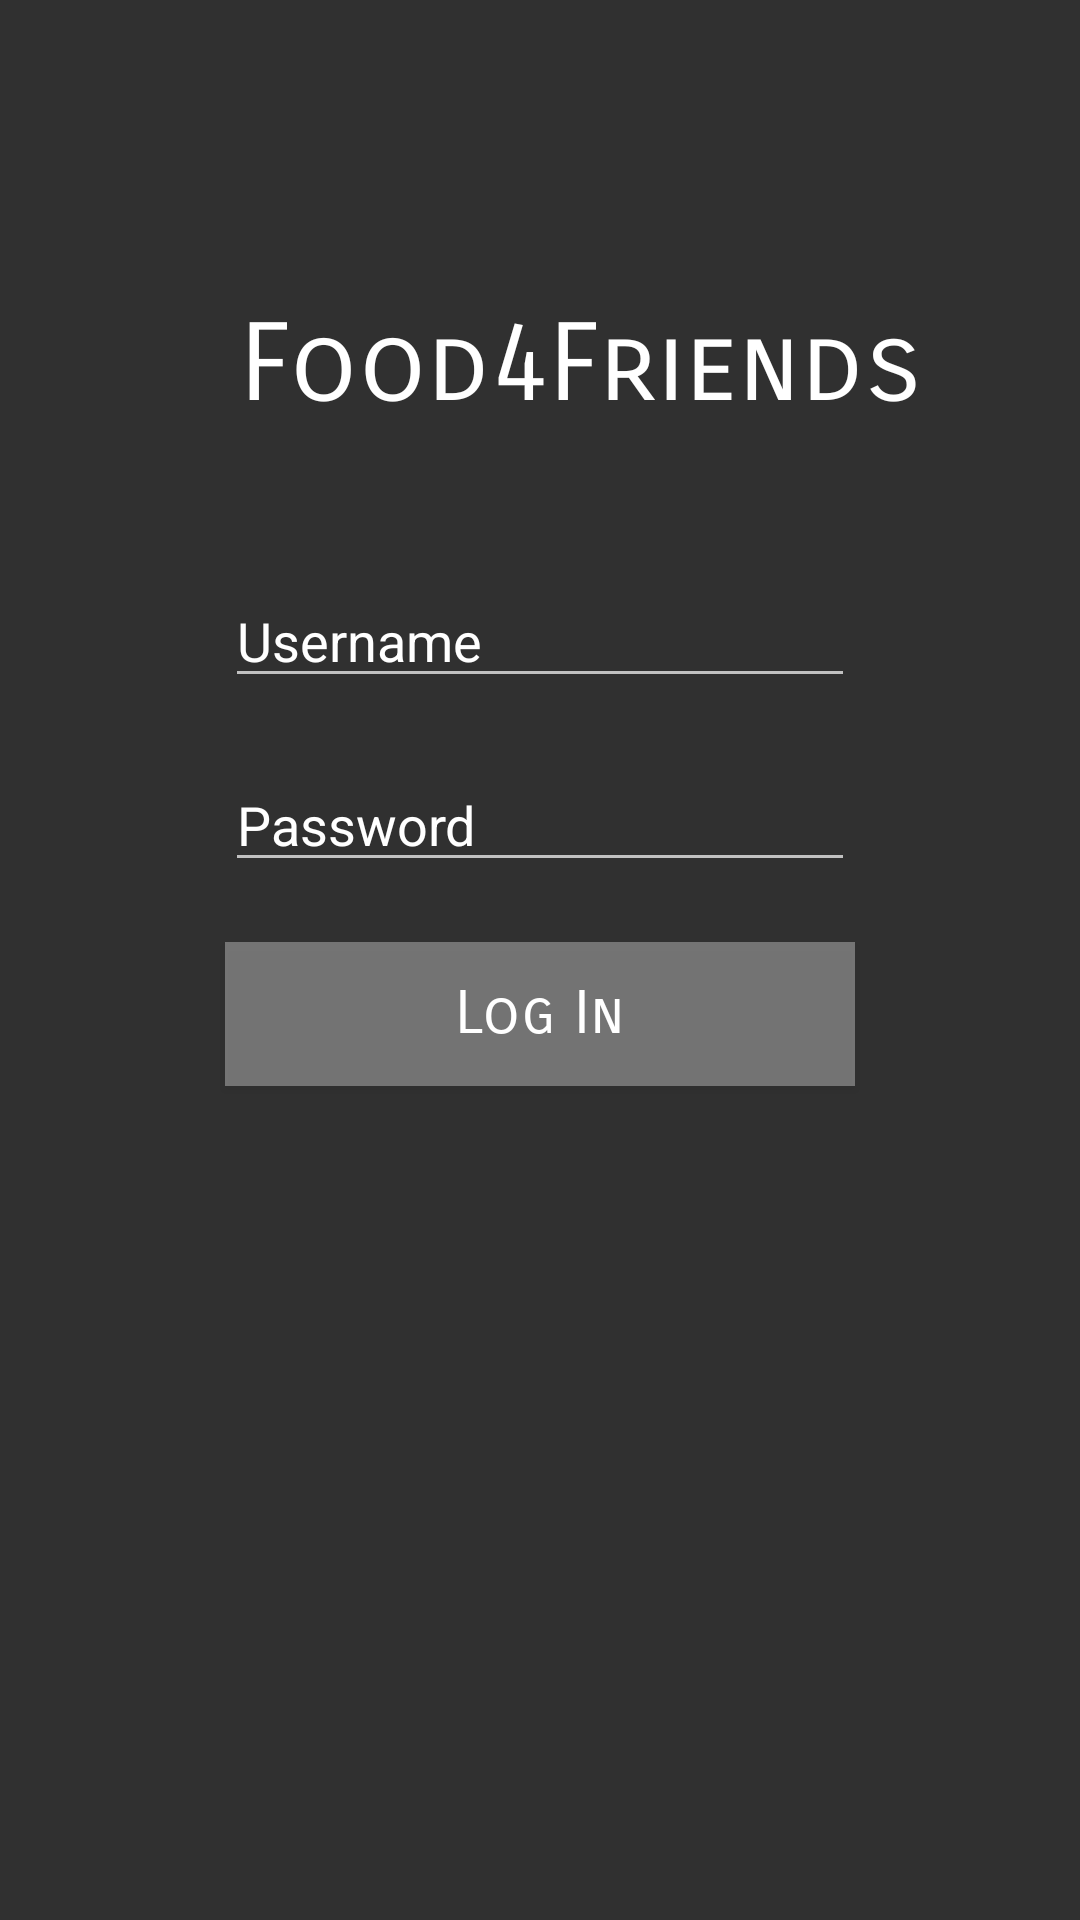

Produce the Android XML layout that renders to this screen, including the resource entries it uses.
<!-- AndroidManifest.xml: application theme AppTheme -->
<!-- res/layout/activity_login.xml -->
<?xml version="1.0" encoding="utf-8"?>
<RelativeLayout xmlns:android="http://schemas.android.com/apk/res/android"
    xmlns:app="http://schemas.android.com/apk/res-auto"
    xmlns:tools="http://schemas.android.com/tools"
    android:layout_width="match_parent"
    android:layout_height="match_parent"
    android:background="@drawable/gradient"
    tools:context="com.example.user.food4friends_mk2.LoginActivity">

    <TextView
        android:id="@+id/appName"
        android:layout_width="wrap_content"
        android:layout_height="wrap_content"
        android:layout_marginTop="100dp"
        android:fontFamily="sans-serif-smallcaps"
        android:text="Food4Friends"
        android:textAllCaps="false"
        android:textColor="@android:color/white"
        android:textSize="36sp"
        android:layout_marginLeft="5dp"
        android:layout_marginStart="5dp"
        android:layout_alignParentTop="true"
        android:layout_alignLeft="@+id/etUsernameLogin"
        android:layout_alignStart="@+id/etUsernameLogin" />

    <EditText
        android:id="@+id/etUsernameLogin"
        android:layout_width="wrap_content"
        android:layout_height="wrap_content"
        android:layout_below="@+id/appName"
        android:layout_centerHorizontal="true"
        android:layout_marginTop="48dp"
        android:ems="10"
        android:inputType="text"
        android:text="Username"
        android:textColor="@android:color/white" />

    <EditText
        android:id="@+id/etPasswordLogin"
        android:layout_width="wrap_content"
        android:layout_height="wrap_content"
        android:layout_alignLeft="@+id/etUsernameLogin"
        android:layout_alignStart="@+id/etUsernameLogin"
        android:layout_below="@+id/etUsernameLogin"
        android:layout_marginTop="20dp"
        android:ems="10"
        android:fontFamily="sans-serif"
        android:hint="Password"
        android:inputType="textPassword"
        android:textColorHint="@android:color/white"
        android:textColor="@android:color/white" />

    <Button
        android:id="@+id/loginButton"
        android:layout_width="wrap_content"
        android:layout_height="wrap_content"
        android:layout_alignEnd="@+id/etPasswordLogin"
        android:layout_alignLeft="@+id/etPasswordLogin"
        android:layout_alignRight="@+id/etPasswordLogin"
        android:layout_alignStart="@+id/etPasswordLogin"
        android:layout_below="@+id/etPasswordLogin"
        android:layout_marginTop="20dp"
        android:background="@color/colorAccentTransparent"
        android:fontFamily="sans-serif-smallcaps"
        android:onClick="onLoginClick"
        android:text="Log In"
        android:textAllCaps="false"
        android:textColor="@android:color/white"
        android:textSize="20sp" />

    <ImageView
        android:id="@+id/imageView"
        android:layout_width="wrap_content"
        android:layout_height="wrap_content"
        app:srcCompat="@drawable/ic_silverware_logo"
        android:layout_alignTop="@+id/appName"
        android:layout_toLeftOf="@+id/appName"
        android:layout_above="@+id/etUsernameLogin" />
</RelativeLayout>
<!-- resources referenced by this layout -->
<resources>
  <color name="colorAccentTransparent">#67dddddd</color>
  <style name="AppTheme" parent="Theme.AppCompat.NoActionBar">
          
          <item name="colorPrimary">@color/colorPrimary</item>
          <item name="colorPrimaryDark">@color/colorPrimaryDark</item>
          <item name="colorAccent">@color/colorAccent</item>
      </style>
  <color name="colorPrimary">#F28138</color>
  <color name="colorPrimaryDark">#303F9F</color>
  <color name="colorAccent">#EAB28D</color>
</resources>
